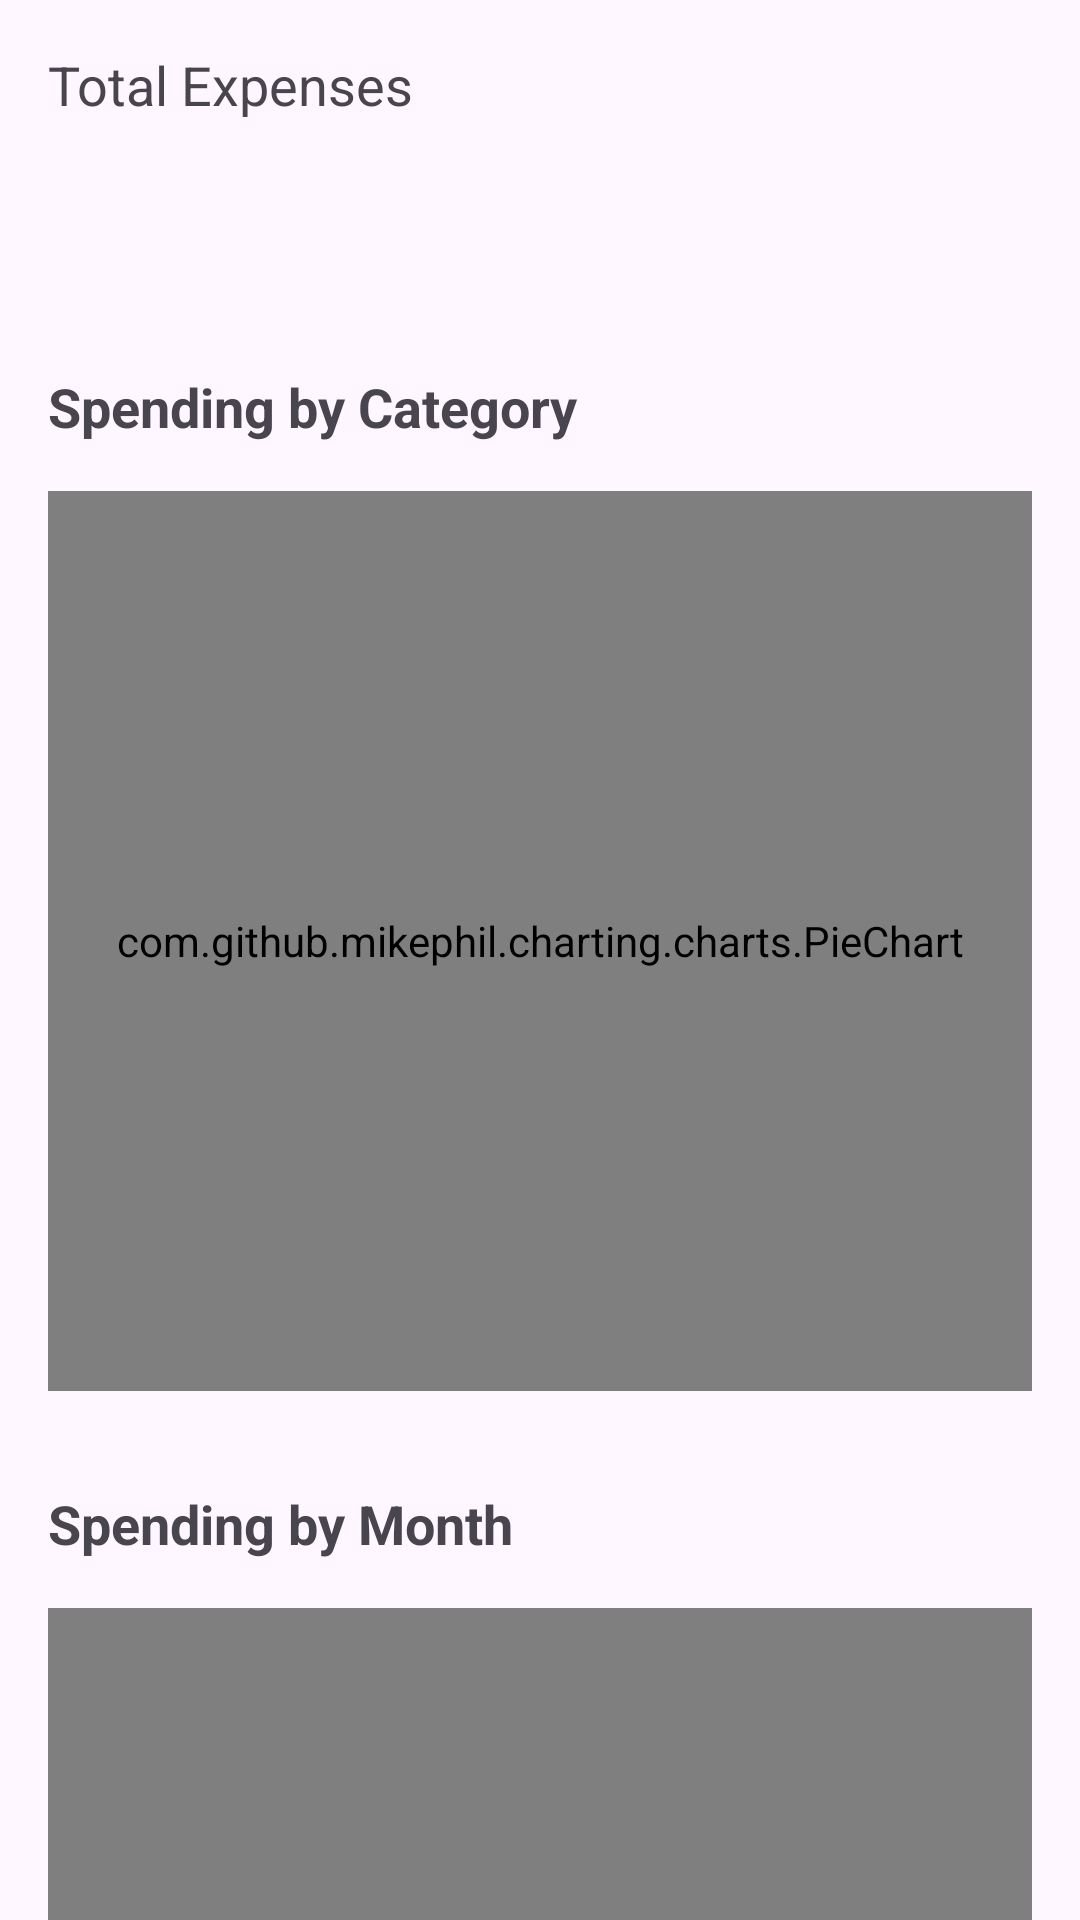

Android layout source for this screen:
<!-- AndroidManifest.xml: application theme Theme.Snap2Sheet -->
<!-- res/layout/fragment_analytics.xml -->
<?xml version="1.0" encoding="utf-8"?>
<androidx.core.widget.NestedScrollView xmlns:android="http://schemas.android.com/apk/res/android"
    xmlns:app="http://schemas.android.com/apk/res-auto"
    xmlns:tools="http://schemas.android.com/tools"
    android:layout_width="match_parent"
    android:layout_height="match_parent"
    android:fillViewport="true"
    tools:context=".ui.analytics.AnalyticsFragment">

    <androidx.constraintlayout.widget.ConstraintLayout
        android:layout_width="match_parent"
        android:layout_height="wrap_content"
        android:padding="16dp">

        <TextView
            android:id="@+id/tv_total_expense_label"
            android:layout_width="wrap_content"
            android:layout_height="wrap_content"
            android:text="Total Expenses"
            android:textSize="18sp"
            app:layout_constraintStart_toStartOf="parent"
            app:layout_constraintTop_toTopOf="parent" />

        <TextView
            android:id="@+id/tv_total_expense"
            android:layout_width="wrap_content"
            android:layout_height="wrap_content"
            android:layout_marginTop="8dp"
            android:textColor="#D32F2F"
            android:textSize="32sp"
            android:textStyle="bold"
            app:layout_constraintStart_toStartOf="parent"
            app:layout_constraintTop_toBottomOf="@id/tv_total_expense_label"
            tools:text="$1,234.56" />

        <TextView
            android:id="@+id/tv_pie_chart_label"
            android:layout_width="wrap_content"
            android:layout_height="wrap_content"
            android:layout_marginTop="32dp"
            android:text="Spending by Category"
            android:textSize="18sp"
            android:textStyle="bold"
            app:layout_constraintStart_toStartOf="parent"
            app:layout_constraintTop_toBottomOf="@id/tv_total_expense" />

        <com.github.mikephil.charting.charts.PieChart
            android:id="@+id/pie_chart"
            android:layout_width="match_parent"
            android:layout_height="300dp"
            android:layout_marginTop="16dp"
            app:layout_constraintTop_toBottomOf="@id/tv_pie_chart_label" />

        <TextView
            android:id="@+id/tv_bar_chart_label"
            android:layout_width="wrap_content"
            android:layout_height="wrap_content"
            android:layout_marginTop="32dp"
            android:text="Spending by Month"
            android:textSize="18sp"
            android:textStyle="bold"
            app:layout_constraintStart_toStartOf="parent"
            app:layout_constraintTop_toBottomOf="@id/pie_chart" />

        <com.github.mikephil.charting.charts.BarChart
            android:id="@+id/bar_chart"
            android:layout_width="match_parent"
            android:layout_height="300dp"
            android:layout_marginTop="16dp"
            android:layout_marginBottom="32dp"
            app:layout_constraintBottom_toBottomOf="parent"
            app:layout_constraintTop_toBottomOf="@id/tv_bar_chart_label" />

    </androidx.constraintlayout.widget.ConstraintLayout>

</androidx.core.widget.NestedScrollView>
<!-- resources referenced by this layout -->
<resources>
  <style name="Theme.Snap2Sheet" parent="Theme.Material3.DayNight.NoActionBar">
          <item name="colorPrimary">@color/purple_500</item>
          <item name="colorPrimaryVariant">@color/purple_700</item>
          <item name="colorOnPrimary">@color/white</item>
          <item name="colorSecondary">@color/teal_200</item>
          <item name="colorSecondaryVariant">@color/teal_700</item>
          <item name="colorOnSecondary">@color/black</item>
          <item name="android:statusBarColor" tools:targetApi="l">?attr/colorPrimaryVariant</item>
      </style>
  <!-- not gathered from this repository: default colours our renderer supplied (Android Studio template values) -->
  <color name="purple_500">#FF6200EE</color>
  <color name="purple_700">#FF3700B3</color>
  <color name="teal_200">#FF03DAC5</color>
  <color name="teal_700">#FF018786</color>
  <color name="black">#FF000000</color>
  <color name="white">#FFFFFFFF</color>
</resources>
